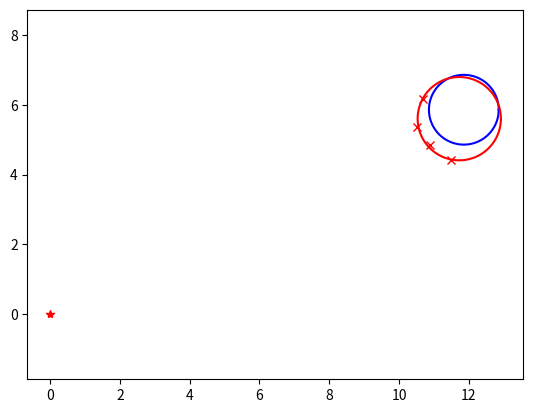

Reproduce this figure in Python.
"""

Object shape recognition with rectangle fitting

author: Atsushi Sakai (@Atsushi_twi)

"""

import matplotlib.pyplot as plt
import math
import random
import numpy as np

show_animation = True


def circle_fitting(x, y):
    """
    Circle Fitting with least squared
        input: point x-y positions
        output  cxe x center position
                cye y center position
                re  radius of circle
                error: prediction error
    """

    sumx = sum(x)
    sumy = sum(y)
    sumx2 = sum([ix ** 2 for ix in x])
    sumy2 = sum([iy ** 2 for iy in y])
    sumxy = sum([ix * iy for (ix, iy) in zip(x, y)])

    F = np.array([[sumx2, sumxy, sumx],
                  [sumxy, sumy2, sumy],
                  [sumx, sumy, len(x)]])

    G = np.array([[-sum([ix ** 3 + ix * iy ** 2 for (ix, iy) in zip(x, y)])],
                  [-sum([ix ** 2 * iy + iy ** 3 for (ix, iy) in zip(x, y)])],
                  [-sum([ix ** 2 + iy ** 2 for (ix, iy) in zip(x, y)])]])

    T = np.linalg.inv(F).dot(G)

    cxe = float(T[0] / -2)
    cye = float(T[1] / -2)
    re = math.sqrt(cxe**2 + cye**2 - T[2])

    error = sum([np.hypot(cxe - ix, cye - iy) - re for (ix, iy) in zip(x, y)])

    return (cxe, cye, re, error)


def get_sample_points(cx, cy, cr, angle_reso):
    x, y, angle, r = [], [], [], []

    # points sampling
    for theta in np.arange(0.0, 2.0 * math.pi, angle_reso):
        nx = cx + cr * math.cos(theta)
        ny = cy + cr * math.sin(theta)
        nangle = math.atan2(ny, nx)
        nr = math.hypot(nx, ny) * random.uniform(0.95, 1.05)

        x.append(nx)
        y.append(ny)
        angle.append(nangle)
        r.append(nr)

    # ray casting filter
    rx, ry = ray_casting_filter(x, y, angle, r, angle_reso)

    return rx, ry


def ray_casting_filter(xl, yl, thetal, rangel, angle_reso):
    rx, ry = [], []
    rangedb = [float("inf") for _ in range(
        int(math.floor((math.pi * 2.0) / angle_reso)) + 1)]

    for i in range(len(thetal)):
        angleid = math.floor(thetal[i] / angle_reso)

        if rangedb[angleid] > rangel[i]:
            rangedb[angleid] = rangel[i]

    for i in range(len(rangedb)):
        t = i * angle_reso
        if rangedb[i] != float("inf"):
            rx.append(rangedb[i] * math.cos(t))
            ry.append(rangedb[i] * math.sin(t))

    return rx, ry


def plot_circle(x, y, size, color="-b"):
    deg = list(range(0, 360, 5))
    deg.append(0)
    xl = [x + size * math.cos(math.radians(d)) for d in deg]
    yl = [y + size * math.sin(math.radians(d)) for d in deg]
    plt.plot(xl, yl, color)


def main():

    # simulation parameters
    simtime = 15.0  # simulation time
    dt = 1.0  # time tick

    cx = -2.0  # initial x position of obstacle
    cy = -8.0  # initial y position of obstacle
    cr = 1.0  # obstacle radious
    theta = math.radians(30.0)  # obstacle moving direction
    angle_reso = math.radians(3.0)  # sensor angle resolution

    time = 0.0
    while time <= simtime:
        time += dt

        cx += math.cos(theta)
        cy += math.cos(theta)

        x, y = get_sample_points(cx, cy, cr, angle_reso)

        ex, ey, er, error = circle_fitting(x, y)
        print("Error:", error)

        if show_animation:
            plt.cla()
            plt.axis("equal")
            plt.plot(0.0, 0.0, "*r")
            plot_circle(cx, cy, cr)
            plt.plot(x, y, "xr")
            plot_circle(ex, ey, er, "-r")
            plt.pause(dt)

    print("Done")


if __name__ == '__main__':
    main()
